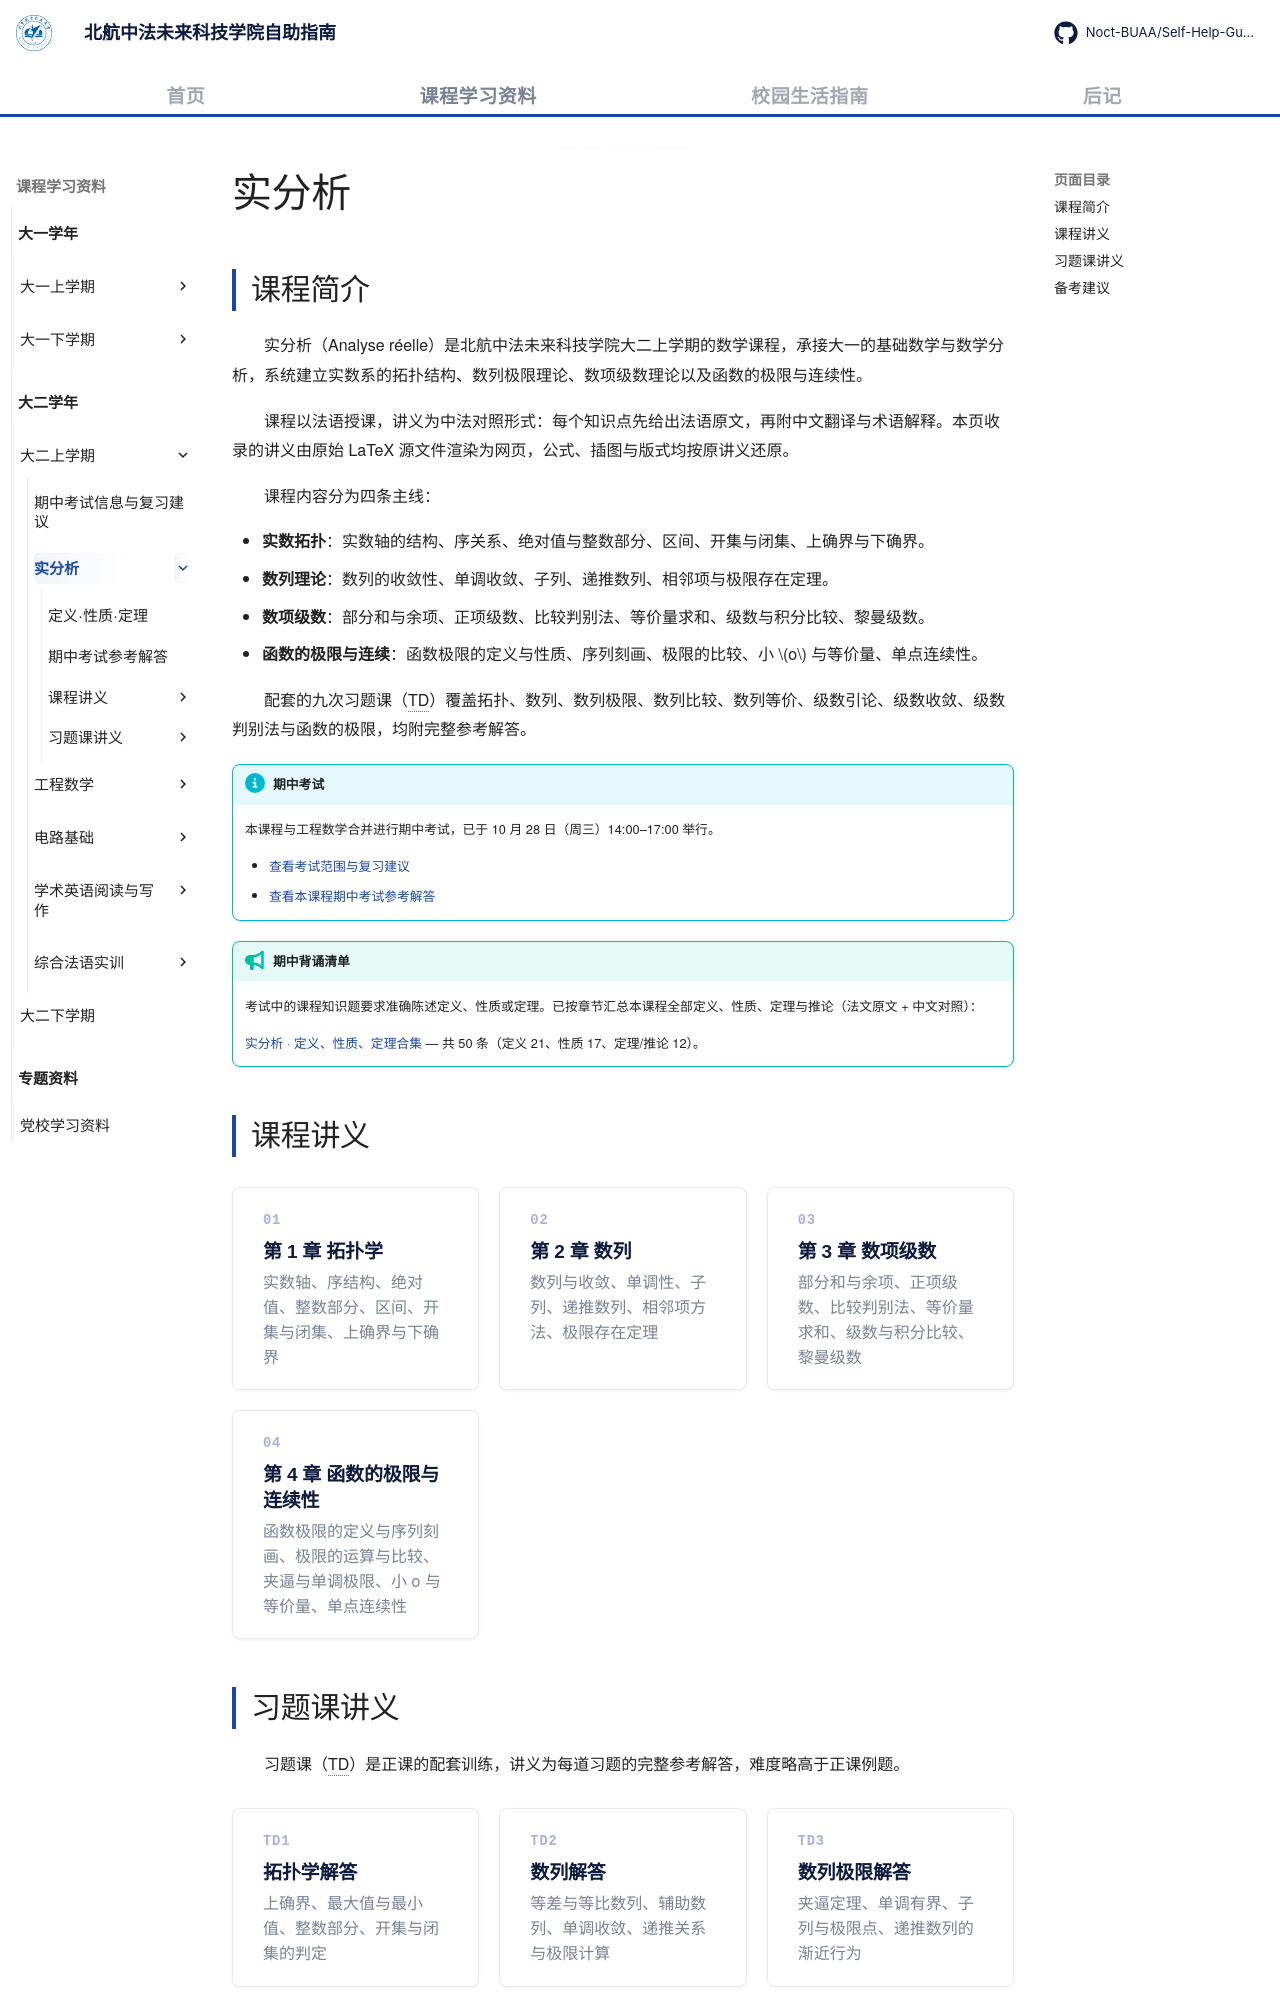

repository: Noct-BUAA/Self-Help-Guide-of-BIFAST-BUAA · page: courses/year2/semester1/实分析/index.html · generator: mkdocs

---
title: 实分析
---

# 实分析

## 课程简介

实分析（Analyse réelle）是北航中法未来科技学院大二上学期的数学课程，承接大一的基础数学与数学分析，系统建立实数系的拓扑结构、数列极限理论、数项级数理论以及函数的极限与连续性。

课程以法语授课，讲义为中法对照形式：每个知识点先给出法语原文，再附中文翻译与术语解释。本页收录的讲义由原始 LaTeX 源文件渲染为网页，公式、插图与版式均按原讲义还原。

课程内容分为四条主线：

- **实数拓扑**：实数轴的结构、序关系、绝对值与整数部分、区间、开集与闭集、上确界与下确界。
- **数列理论**：数列的收敛性、单调收敛、子列、递推数列、相邻项与极限存在定理。
- **数项级数**：部分和与余项、正项级数、比较判别法、等价量求和、级数与积分比较、黎曼级数。
- **函数的极限与连续**：函数极限的定义与性质、序列刻画、极限的比较、小 \(o\) 与等价量、单点连续性。

配套的九次习题课（TD）覆盖拓扑、数列、数列极限、数列比较、数列等价、级数引论、级数收敛、级数判别法与函数的极限，均附完整参考解答。

!!! info "期中考试"

    本课程与工程数学合并进行期中考试，已于 10 月 28 日（周三）14:00–17:00 举行。

    - [查看考试范围与复习建议](../期中考试.md)
    - [查看本课程期中考试参考解答](期中考试参考解答.md)

!!! tip "期中背诵清单"

    考试中的课程知识题要求准确陈述定义、性质或定理。已按章节汇总本课程全部定义、性质、定理与推论（法文原文 + 中文对照）：

    [实分析 · 定义、性质、定理合集](定义性质定理合集.md) — 共 50 条（定义 21、性质 17、定理/推论 12）。

## 课程讲义

<div class="card-grid card-grid--three">

  <a class="card" href="课程讲义/01-topologie-de-r">
    <div class="card-num">01</div>
    <h3>第 1 章 拓扑学</h3>
    <p>实数轴、序结构、绝对值、整数部分、区间、开集与闭集、上确界与下确界</p>
  </a>

  <a class="card" href="课程讲义/02-suites-numeriques">
    <div class="card-num">02</div>
    <h3>第 2 章 数列</h3>
    <p>数列与收敛、单调性、子列、递推数列、相邻项方法、极限存在定理</p>
  </a>

  <a class="card" href="课程讲义/03-series-numeriques">
    <div class="card-num">03</div>
    <h3>第 3 章 数项级数</h3>
    <p>部分和与余项、正项级数、比较判别法、等价量求和、级数与积分比较、黎曼级数</p>
  </a>

  <a class="card" href="课程讲义/04-limites-continuite">
    <div class="card-num">04</div>
    <h3>第 4 章 函数的极限与连续性</h3>
    <p>函数极限的定义与序列刻画、极限的运算与比较、夹逼与单调极限、小 o 与等价量、单点连续性</p>
  </a>

</div>
